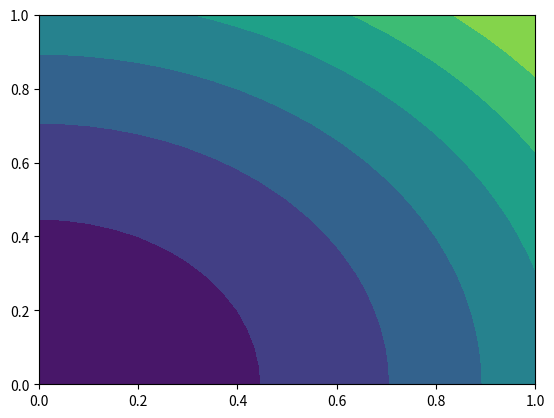

Recreate this plot in Python.
import numpy as np
import matplotlib.pyplot as plt
#Eplliptic PDE
left=0
right=1

bottom=0
top=1

n=20+1
N=n*n
h=(top-bottom)/(n-1)

A=np.matrix(np.zeros((N,N)))
B=np.matrix(np.zeros((N,1)))

u= np.zeros(N)

f=-1/25

#matrix Assemble

for i in range(1,n-1):
    for j in range(1,n-1):
        k=i+j*n
        A[k,k+1]=1
        A[k,k-1]=1
        A[k,k+n]=1
        A[k,k-n]=1
        A[k,k]= (h*h*f-4)
        B[k]=0
#setting boundary condition
#bottom
for i in range(n):
    x= left+i*h
    y=bottom
    
    k=i
    A[k,k]=1
    B[k]= np.cosh(x/5)+np.cosh(y/5)
#right
for i in range(n):
    x=right
    y= bottom+i*h
    
    k=(n-1)+i*n
    A[k,k]=1
    B[k]= np.cosh(x/5)+np.cosh(y/5)
#top
for i in range(n):
    x=left+i*h
    y=top
    
    k=(n-1)*n+i
    A[k,k]=1
    B[k]= np.cosh(x/5)+np.cosh(y/5)
    
#left
for i in range(n):
    x=left
    y=bottom+i*h
    k=i*n
    A[k,k]=1
    B[k]= np.cosh(x/5)+np.cosh(y/5)
    
#solve systems
u=np.linalg.solve(A,B).A1

x=np.zeros((n,n))
y=np.zeros((n,n))
uu=np.zeros((n,n))

for i in range(n):
    for j in range(n):
        k= i+j*n
        
        x[i,j]=left+i*h
        y[i,j]=bottom+j*h
        uu[i,j]=u[k]
plt.contourf(x,y,uu)
plt.show()
